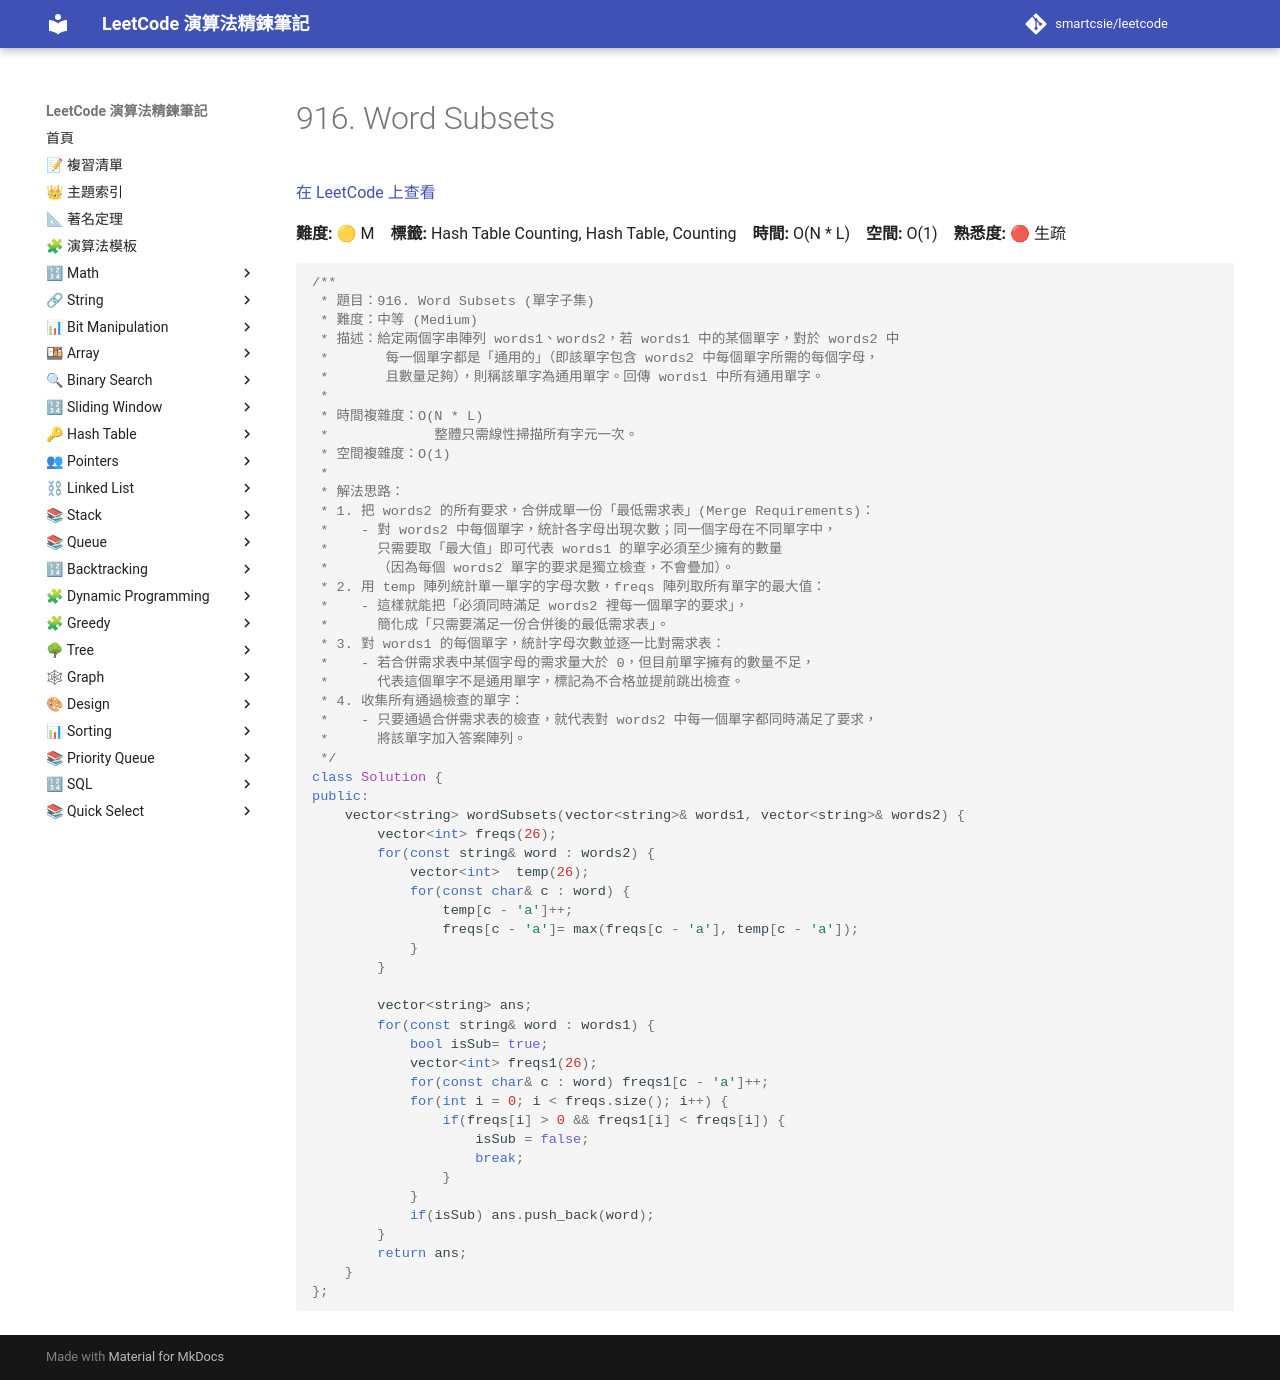

repository: smartcsie/leetcode · page: problems/0916/index.html · generator: mkdocs

# 916. Word Subsets

[在 LeetCode 上查看](https://leetcode.com/problems/word-subsets/)

**難度:** 🟡 M　**標籤:** Hash Table Counting, Hash Table, Counting　**時間:** O(N * L)　**空間:** O(1)　**熟悉度:** 🔴 生疏

```cpp
/**
 * 題目：916. Word Subsets (單字子集)
 * 難度：中等 (Medium)
 * 描述：給定兩個字串陣列 words1、words2，若 words1 中的某個單字，對於 words2 中
 *       每一個單字都是「通用的」（即該單字包含 words2 中每個單字所需的每個字母，
 *       且數量足夠），則稱該單字為通用單字。回傳 words1 中所有通用單字。
 *
 * 時間複雜度：O(N * L)
 *             整體只需線性掃描所有字元一次。
 * 空間複雜度：O(1)
 *
 * 解法思路：
 * 1. 把 words2 的所有要求，合併成單一份「最低需求表」(Merge Requirements)：
 *    - 對 words2 中每個單字，統計各字母出現次數；同一個字母在不同單字中，
 *      只需要取「最大值」即可代表 words1 的單字必須至少擁有的數量
 *      （因為每個 words2 單字的要求是獨立檢查，不會疊加）。
 * 2. 用 temp 陣列統計單一單字的字母次數，freqs 陣列取所有單字的最大值：
 *    - 這樣就能把「必須同時滿足 words2 裡每一個單字的要求」，
 *      簡化成「只需要滿足一份合併後的最低需求表」。
 * 3. 對 words1 的每個單字，統計字母次數並逐一比對需求表：
 *    - 若合併需求表中某個字母的需求量大於 0，但目前單字擁有的數量不足，
 *      代表這個單字不是通用單字，標記為不合格並提前跳出檢查。
 * 4. 收集所有通過檢查的單字：
 *    - 只要通過合併需求表的檢查，就代表對 words2 中每一個單字都同時滿足了要求，
 *      將該單字加入答案陣列。
 */
class Solution {
public:
    vector<string> wordSubsets(vector<string>& words1, vector<string>& words2) {
        vector<int> freqs(26);
        for(const string& word : words2) {
            vector<int>  temp(26);
            for(const char& c : word) {
                temp[c - 'a']++;
                freqs[c - 'a']= max(freqs[c - 'a'], temp[c - 'a']);
            }
        }

        vector<string> ans;
        for(const string& word : words1) {
            bool isSub= true;
            vector<int> freqs1(26);
            for(const char& c : word) freqs1[c - 'a']++;
            for(int i = 0; i < freqs.size(); i++) {
                if(freqs[i] > 0 && freqs1[i] < freqs[i]) {
                    isSub = false;
                    break;
                }
            }
            if(isSub) ans.push_back(word);
        }
        return ans;
    }
};
```
